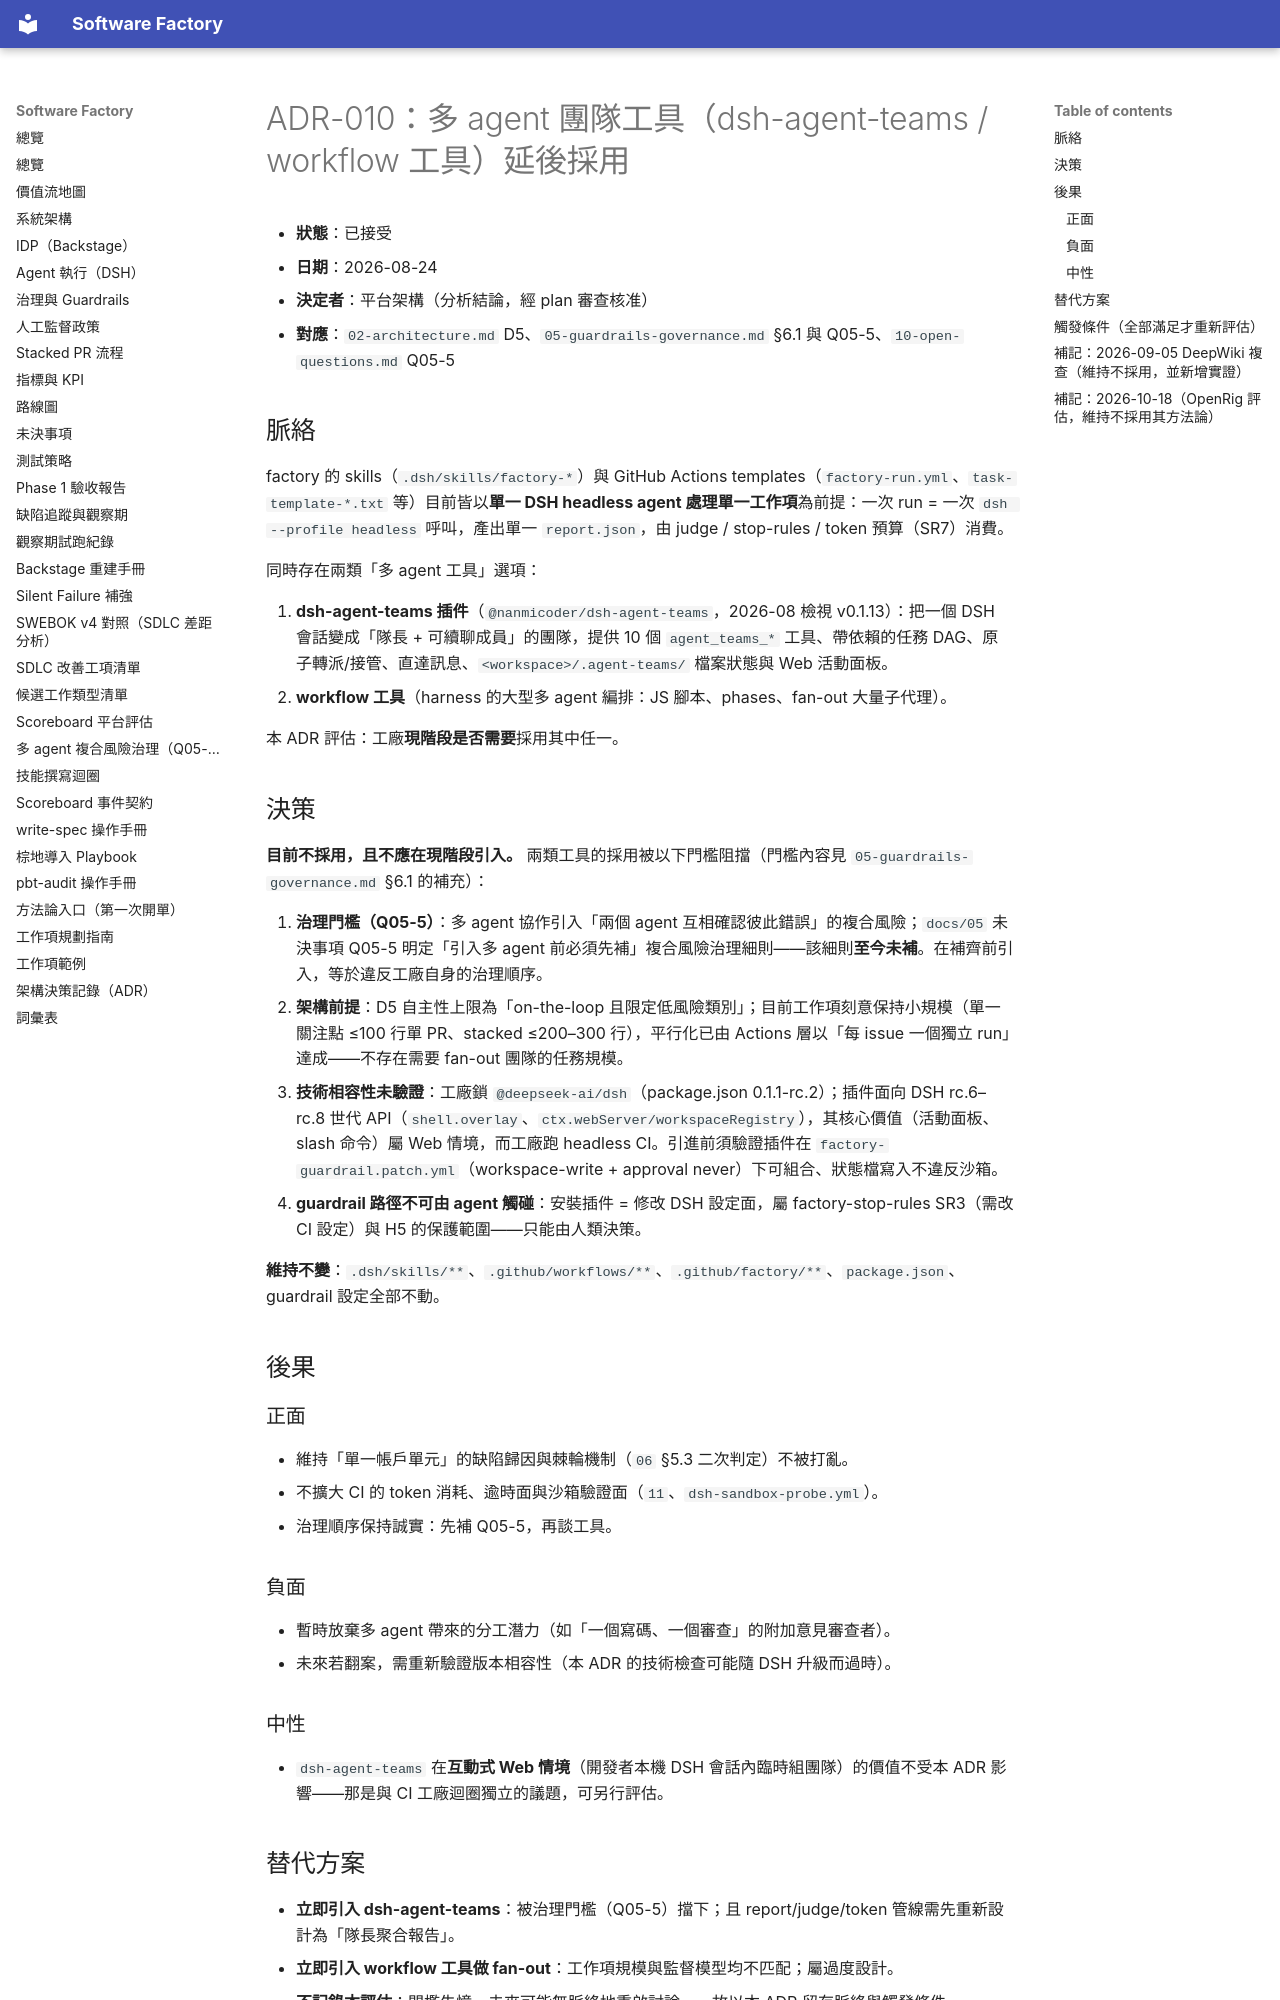

repository: aswf-dev/software_factory · page: ADR/010-agent-team-tools-deferred/index.html · generator: mkdocs

# ADR-010：多 agent 團隊工具（dsh-agent-teams / workflow 工具）延後採用

- **狀態**：已接受
- **日期**：2026-08-24
- **決定者**：平台架構（分析結論，經 plan 審查核准）
- **對應**：`02-architecture.md` D5、`05-guardrails-governance.md` §6.1 與 Q05-5、`10-open-questions.md` Q05-5

## 脈絡

factory 的 skills（`.dsh/skills/factory-*`）與 GitHub Actions templates（`factory-run.yml`、`task-template-*.txt` 等）目前皆以**單一 DSH headless agent 處理單一工作項**為前提：一次 run = 一次 `dsh --profile headless` 呼叫，產出單一 `report.json`，由 judge / stop-rules / token 預算（SR7）消費。

同時存在兩類「多 agent 工具」選項：

1. **dsh-agent-teams 插件**（`@nanmicoder/dsh-agent-teams`，2026-08 檢視 v0.1.13）：把一個 DSH 會話變成「隊長 + 可續聊成員」的團隊，提供 10 個 `agent_teams_*` 工具、帶依賴的任務 DAG、原子轉派/接管、直達訊息、`<workspace>/.agent-teams/` 檔案狀態與 Web 活動面板。
2. **workflow 工具**（harness 的大型多 agent 編排：JS 腳本、phases、fan-out 大量子代理）。

本 ADR 評估：工廠**現階段是否需要**採用其中任一。

## 決策

**目前不採用，且不應在現階段引入。** 兩類工具的採用被以下門檻阻擋（門檻內容見 `05-guardrails-governance.md` §6.1 的補充）：

1. **治理門檻（Q05-5）**：多 agent 協作引入「兩個 agent 互相確認彼此錯誤」的複合風險；`docs/05` 未決事項 Q05-5 明定「引入多 agent 前必須先補」複合風險治理細則——該細則**至今未補**。在補齊前引入，等於違反工廠自身的治理順序。
2. **架構前提**：D5 自主性上限為「on-the-loop 且限定低風險類別」；目前工作項刻意保持小規模（單一關注點 ≤100 行單 PR、stacked ≤200–300 行），平行化已由 Actions 層以「每 issue 一個獨立 run」達成——不存在需要 fan-out 團隊的任務規模。
3. **技術相容性未驗證**：工廠鎖 `@deepseek-ai/dsh`（package.json 0.1.1-rc.2）；插件面向 DSH rc.6–rc.8 世代 API（`shell.overlay`、`ctx.webServer/workspaceRegistry`），其核心價值（活動面板、slash 命令）屬 Web 情境，而工廠跑 headless CI。引進前須驗證插件在 `factory-guardrail.patch.yml`（workspace-write + approval never）下可組合、狀態檔寫入不違反沙箱。
4. **guardrail 路徑不可由 agent 觸碰**：安裝插件 = 修改 DSH 設定面，屬 factory-stop-rules SR3（需改 CI 設定）與 H5 的保護範圍——只能由人類決策。

**維持不變**：`.dsh/skills/**`、`.github/workflows/**`、`.github/factory/**`、`package.json`、guardrail 設定全部不動。

## 後果

### 正面

- 維持「單一帳戶單元」的缺陷歸因與棘輪機制（`06` §5.3 二次判定）不被打亂。
- 不擴大 CI 的 token 消耗、逾時面與沙箱驗證面（`11`、`dsh-sandbox-probe.yml`）。
- 治理順序保持誠實：先補 Q05-5，再談工具。

### 負面

- 暫時放棄多 agent 帶來的分工潛力（如「一個寫碼、一個審查」的附加意見審查者）。
- 未來若翻案，需重新驗證版本相容性（本 ADR 的技術檢查可能隨 DSH 升級而過時）。

### 中性

- `dsh-agent-teams` 在**互動式 Web 情境**（開發者本機 DSH 會話內臨時組團隊）的價值不受本 ADR 影響——那是與 CI 工廠迴圈獨立的議題，可另行評估。

## 替代方案

- **立即引入 dsh-agent-teams**：被治理門檻（Q05-5）擋下；且 report/judge/token 管線需先重新設計為「隊長聚合報告」。
- **立即引入 workflow 工具做 fan-out**：工作項規模與監督模型均不匹配；屬過度設計。
- **不記錄本評估**：門檻失憶，未來可能無脈絡地重啟討論——故以本 ADR 留存脈絡與觸發條件。
